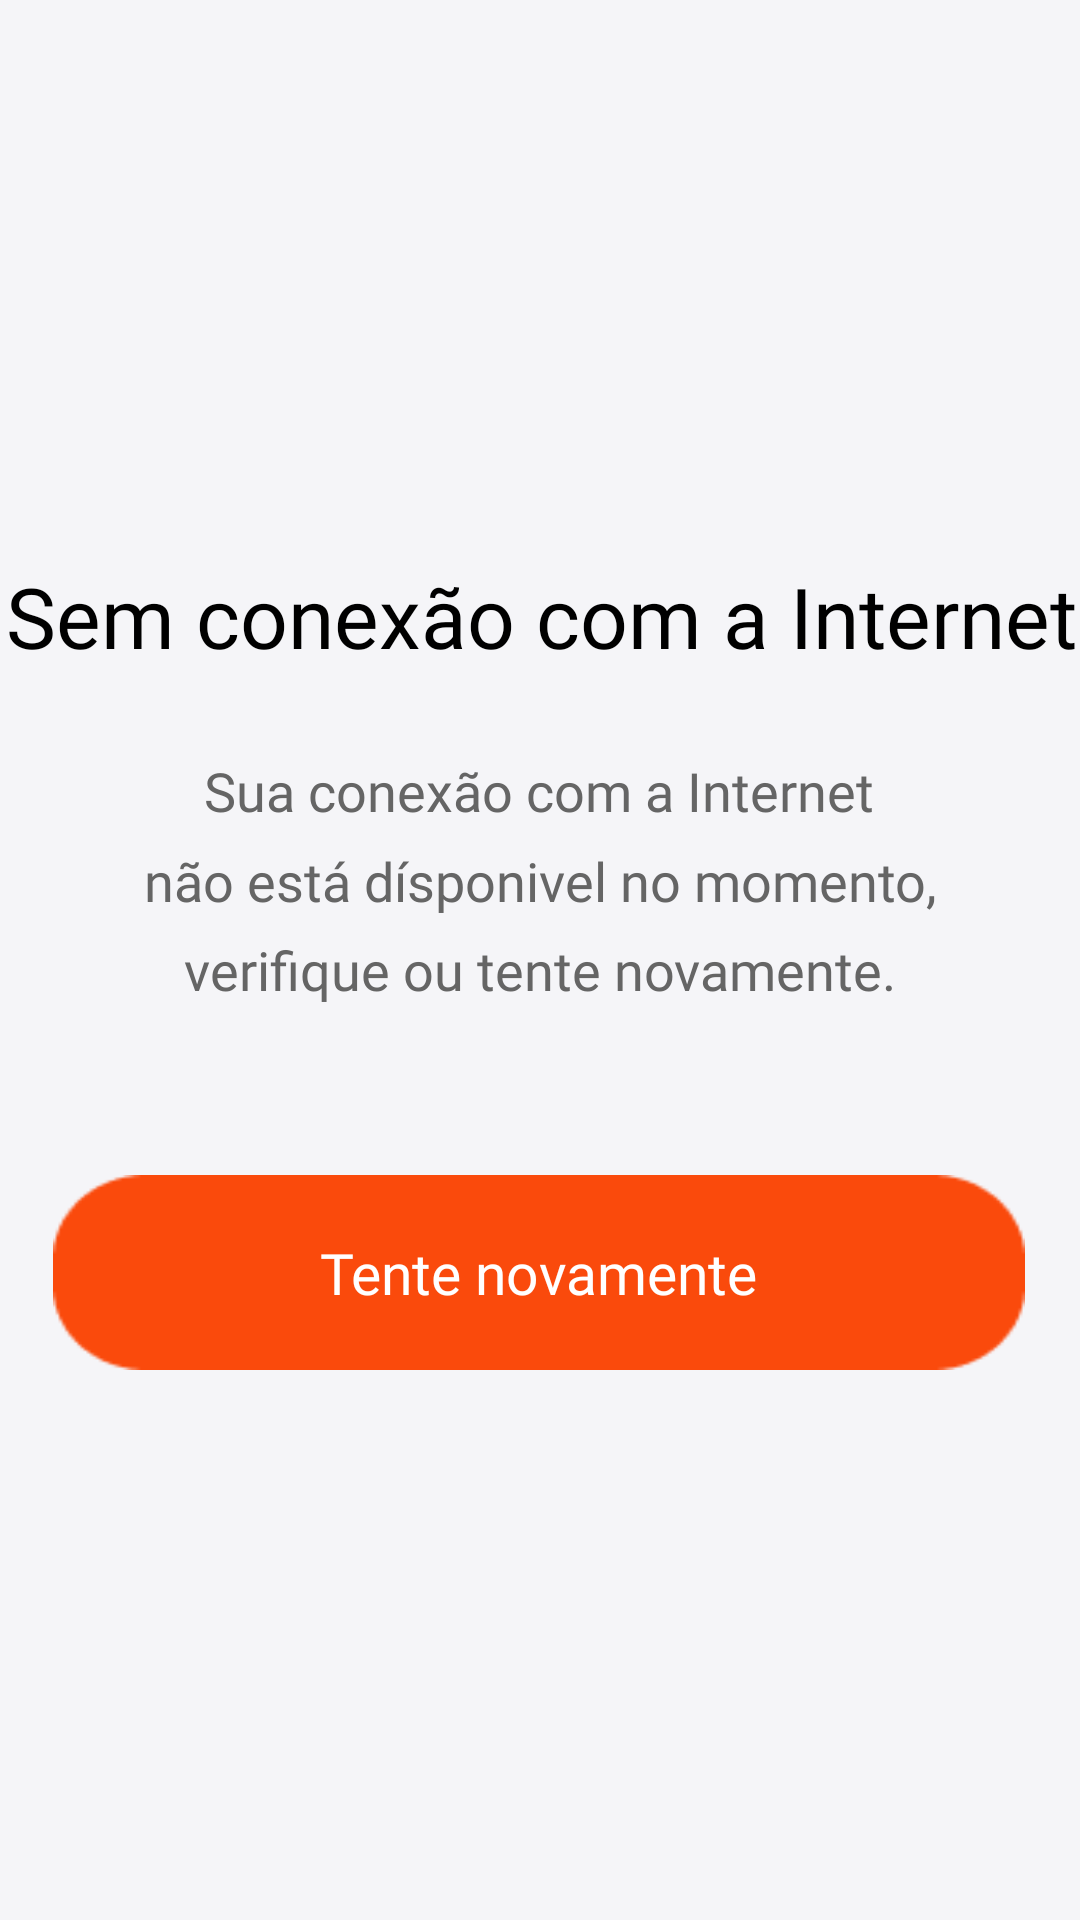

Layout XML and referenced resources for this Android screen:
<!-- AndroidManifest.xml: application theme Theme.AppDelivery -->
<!-- res/layout/fragment_sem_internet.xml -->
<?xml version="1.0" encoding="utf-8"?>
<androidx.constraintlayout.widget.ConstraintLayout xmlns:android="http://schemas.android.com/apk/res/android"
    xmlns:app="http://schemas.android.com/apk/res-auto"
    xmlns:tools="http://schemas.android.com/tools"
    android:layout_width="match_parent"
    android:layout_height="match_parent"
    android:background="#F5F5F8">

    <ImageView
        android:id="@+id/imageView2"
        android:layout_width="wrap_content"
        android:layout_height="wrap_content"
        app:layout_constraintBottom_toBottomOf="parent"
        app:layout_constraintEnd_toEndOf="parent"
        app:layout_constraintHorizontal_bias="0.549"
        app:layout_constraintStart_toStartOf="parent"
        app:layout_constraintTop_toTopOf="parent"
        app:layout_constraintVertical_bias="0.273"
        app:srcCompat="@drawable/ic_sem_internet" />

    <TextView
        android:id="@+id/text_body"
        android:layout_width="wrap_content"
        android:layout_height="wrap_content"
        android:fontFamily="@font/abeezee"
        android:text="Sem conexão com a Internet"
        android:textAlignment="center"
        android:textColor="@color/black"
        android:textSize="28dp"
        app:layout_constraintBottom_toBottomOf="parent"
        app:layout_constraintEnd_toEndOf="parent"
        app:layout_constraintHorizontal_bias="0.628"
        app:layout_constraintStart_toStartOf="parent"
        app:layout_constraintTop_toBottomOf="@+id/imageView2"
        app:layout_constraintVertical_bias="0.028" />

    <TextView
        android:id="@+id/text_body_2"
        android:layout_width="wrap_content"
        android:layout_height="wrap_content"
        android:layout_marginBottom="8dp"
        android:fontFamily="@font/abeezee"
        android:text="Sua conexão com a Internet"
        android:textAlignment="center"
        android:textColor="@color/gray"
        android:textSize="18dp"
        app:layout_constraintBottom_toBottomOf="parent"
        app:layout_constraintEnd_toEndOf="parent"
        app:layout_constraintHorizontal_bias="0.497"
        app:layout_constraintStart_toStartOf="parent"
        app:layout_constraintTop_toBottomOf="@+id/text_body"
        app:layout_constraintVertical_bias="0.071" />


    <TextView
        android:id="@+id/text_body_3"
        android:layout_width="wrap_content"
        android:layout_height="wrap_content"
        android:layout_marginBottom="8dp"
        android:fontFamily="@font/abeezee"
        android:text="não está dísponivel no momento,"
        android:textAlignment="center"
        android:textColor="@color/gray"
        android:textSize="18dp"
        app:layout_constraintBottom_toBottomOf="parent"
        app:layout_constraintEnd_toEndOf="parent"
        app:layout_constraintStart_toStartOf="parent"
        app:layout_constraintTop_toBottomOf="@+id/text_body_2"
        app:layout_constraintVertical_bias="0.017" />

    <TextView
        android:id="@+id/text_body_4"
        android:layout_width="wrap_content"
        android:layout_height="wrap_content"
        android:layout_marginBottom="8dp"
        android:fontFamily="@font/abeezee"
        android:text="verifique ou tente novamente."
        android:textAlignment="center"
        android:textColor="@color/gray"
        android:textSize="18dp"
        app:layout_constraintBottom_toBottomOf="parent"
        app:layout_constraintEnd_toEndOf="parent"
        app:layout_constraintHorizontal_bias="0.496"
        app:layout_constraintStart_toStartOf="parent"
        app:layout_constraintTop_toBottomOf="@+id/text_body_3"
        app:layout_constraintVertical_bias="0.018" />

    <ImageButton
        android:id="@+id/bnt_login"
        android:layout_width="324dp"
        android:layout_height="65dp"
        android:layout_marginTop="8dp"
        android:layout_marginBottom="16dp"
        android:background="@drawable/botaored"
        app:layout_constraintBottom_toBottomOf="parent"
        app:layout_constraintEnd_toEndOf="parent"
        app:layout_constraintHorizontal_bias="0.494"
        app:layout_constraintStart_toStartOf="parent"
        app:layout_constraintTop_toBottomOf="@+id/text_body_4"
        app:layout_constraintVertical_bias="0.224"
        tools:ignore="SpeakableTextPresentCheck" />

    <TextView
        android:id="@+id/text_btn"
        android:layout_width="wrap_content"
        android:layout_height="wrap_content"
        android:fontFamily="@font/abeezee_italic"
        android:text="Tente novamente"
        android:textColor="@color/white"
        android:textSize="19dp"
        app:layout_constraintBottom_toBottomOf="@+id/bnt_login"
        app:layout_constraintEnd_toEndOf="@+id/bnt_login"
        app:layout_constraintStart_toStartOf="@+id/bnt_login"
        app:layout_constraintTop_toTopOf="@+id/bnt_login" />

</androidx.constraintlayout.widget.ConstraintLayout>
<!-- resources referenced by this layout -->
<resources>
  <color name="black">#FF000000</color>
  <color name="gray">#656565</color>
  <color name="white">#FFFFFFFF</color>
  <!-- drawable botaored: png bitmap (drawable, 1288 bytes) -->
  <style name="Theme.AppDelivery" parent="Theme.MaterialComponents.Light.NoActionBar">
          
          <item name="colorPrimary">#F2F2F2</item>
          <item name="colorPrimaryVariant">@color/purple_700</item>
          <item name="colorOnPrimary">@color/orange</item>
          
          <item name="colorSecondary">@color/teal_200</item>
          <item name="colorSecondaryVariant">@color/teal_700</item>
          <item name="colorOnSecondary">#000000</item>
          
          <item name="android:statusBarColor">#FF4B3A</item>
          
          <item name="radioButtonStyle">@style/Widget.App.RadioButton</item>
      </style>
  <color name="purple_700">#FF3700B3</color>
  <color name="orange">#FA4A0C</color>
  <color name="teal_200">#FF03DAC5</color>
  <color name="teal_700">#FF018786</color>
  <style name="Widget.App.RadioButton" parent="Widget.MaterialComponents.CompoundButton.RadioButton">
          <item name="materialThemeOverlay">@style/ThemeOverlay.App.RadioButton</item>
      </style>
  <style name="ThemeOverlay.App.RadioButton" parent="">
          <item name="colorOnSurface">@color/orange</item>
          <item name="colorSecondary">@color/orange</item>
      </style>
</resources>
